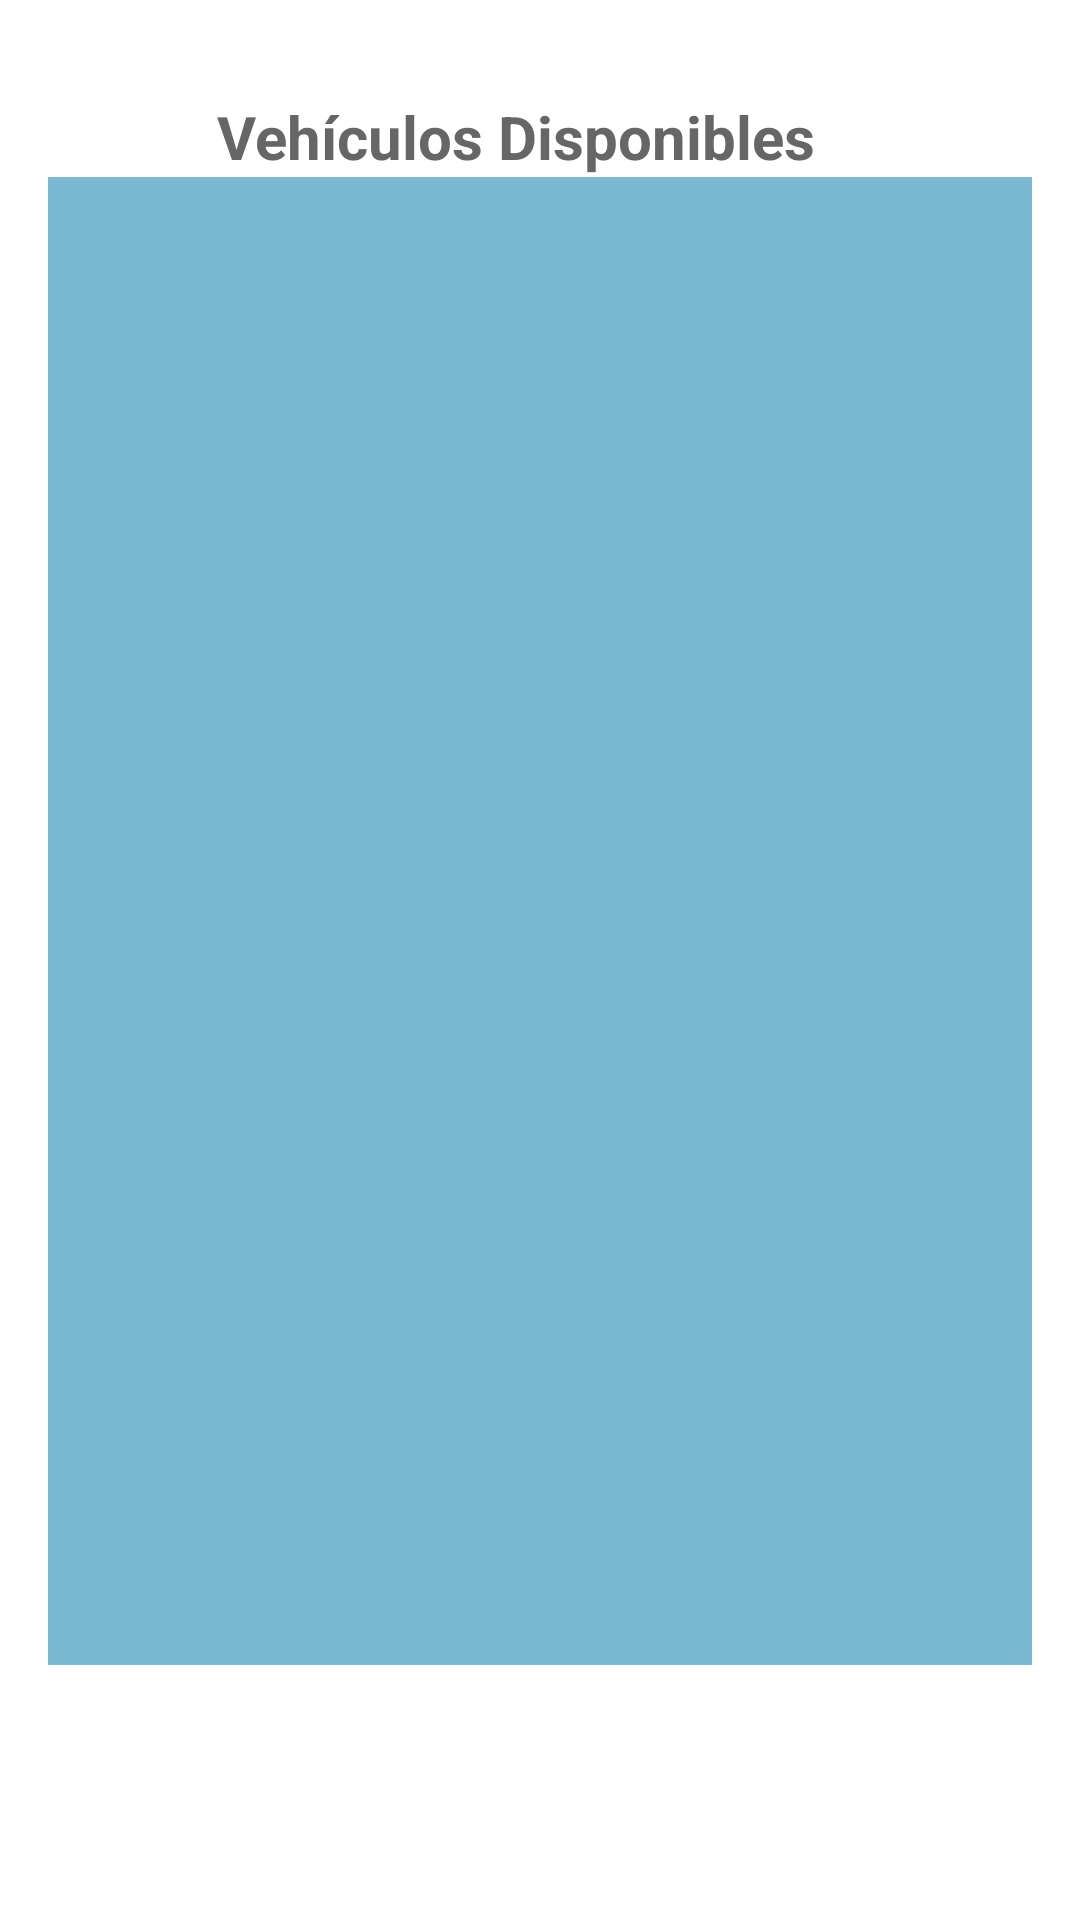

Write the Android layout XML for this screen, with the resource values it uses.
<!-- AndroidManifest.xml: application theme Theme.AndroidDavinci -->
<!-- res/layout/activity_vehiculos_disponibles.xml -->
<?xml version="1.0" encoding="utf-8"?>
<androidx.constraintlayout.widget.ConstraintLayout xmlns:android="http://schemas.android.com/apk/res/android"
    xmlns:app="http://schemas.android.com/apk/res-auto"
    xmlns:tools="http://schemas.android.com/tools"
    android:id="@+id/linearLayout2"
    android:layout_width="match_parent"
    android:layout_height="match_parent"
    android:background="@color/primer_color">

    <ScrollView
        android:layout_width="match_parent"
        android:layout_height="match_parent"
        android:fillViewport="true">

        <LinearLayout
            android:layout_width="match_parent"
            android:layout_height="wrap_content"
            android:orientation="vertical"
            android:padding="16dp">

            
            <TextView
                android:layout_width="215dp"
                android:layout_height="wrap_content"
                android:layout_gravity="center"
                android:layout_marginTop="16dp"
                android:text="Vehículos Disponibles"
                android:textSize="20sp"
                android:textStyle="bold"
                android:textColor="@color/quinto_color" />

            
            <ListView
                android:id="@+id/vista_vehiculos"
                android:layout_width="match_parent"
                android:layout_height="496dp"
                android:background="@color/cuarto_color" />
        </LinearLayout>
    </ScrollView>
</androidx.constraintlayout.widget.ConstraintLayout>
<!-- resources referenced by this layout -->
<resources>
  <color name="cuarto_color">#7BB9D3</color>
  <color name="primer_color">#FFFFFF</color>
  <color name="quinto_color">#666</color>
  <style name="Theme.AndroidDavinci" parent="Base.Theme.AndroidDavinci" />
  <style name="Base.Theme.AndroidDavinci" parent="Theme.Material3.DayNight.NoActionBar">
          
          
      </style>
</resources>
